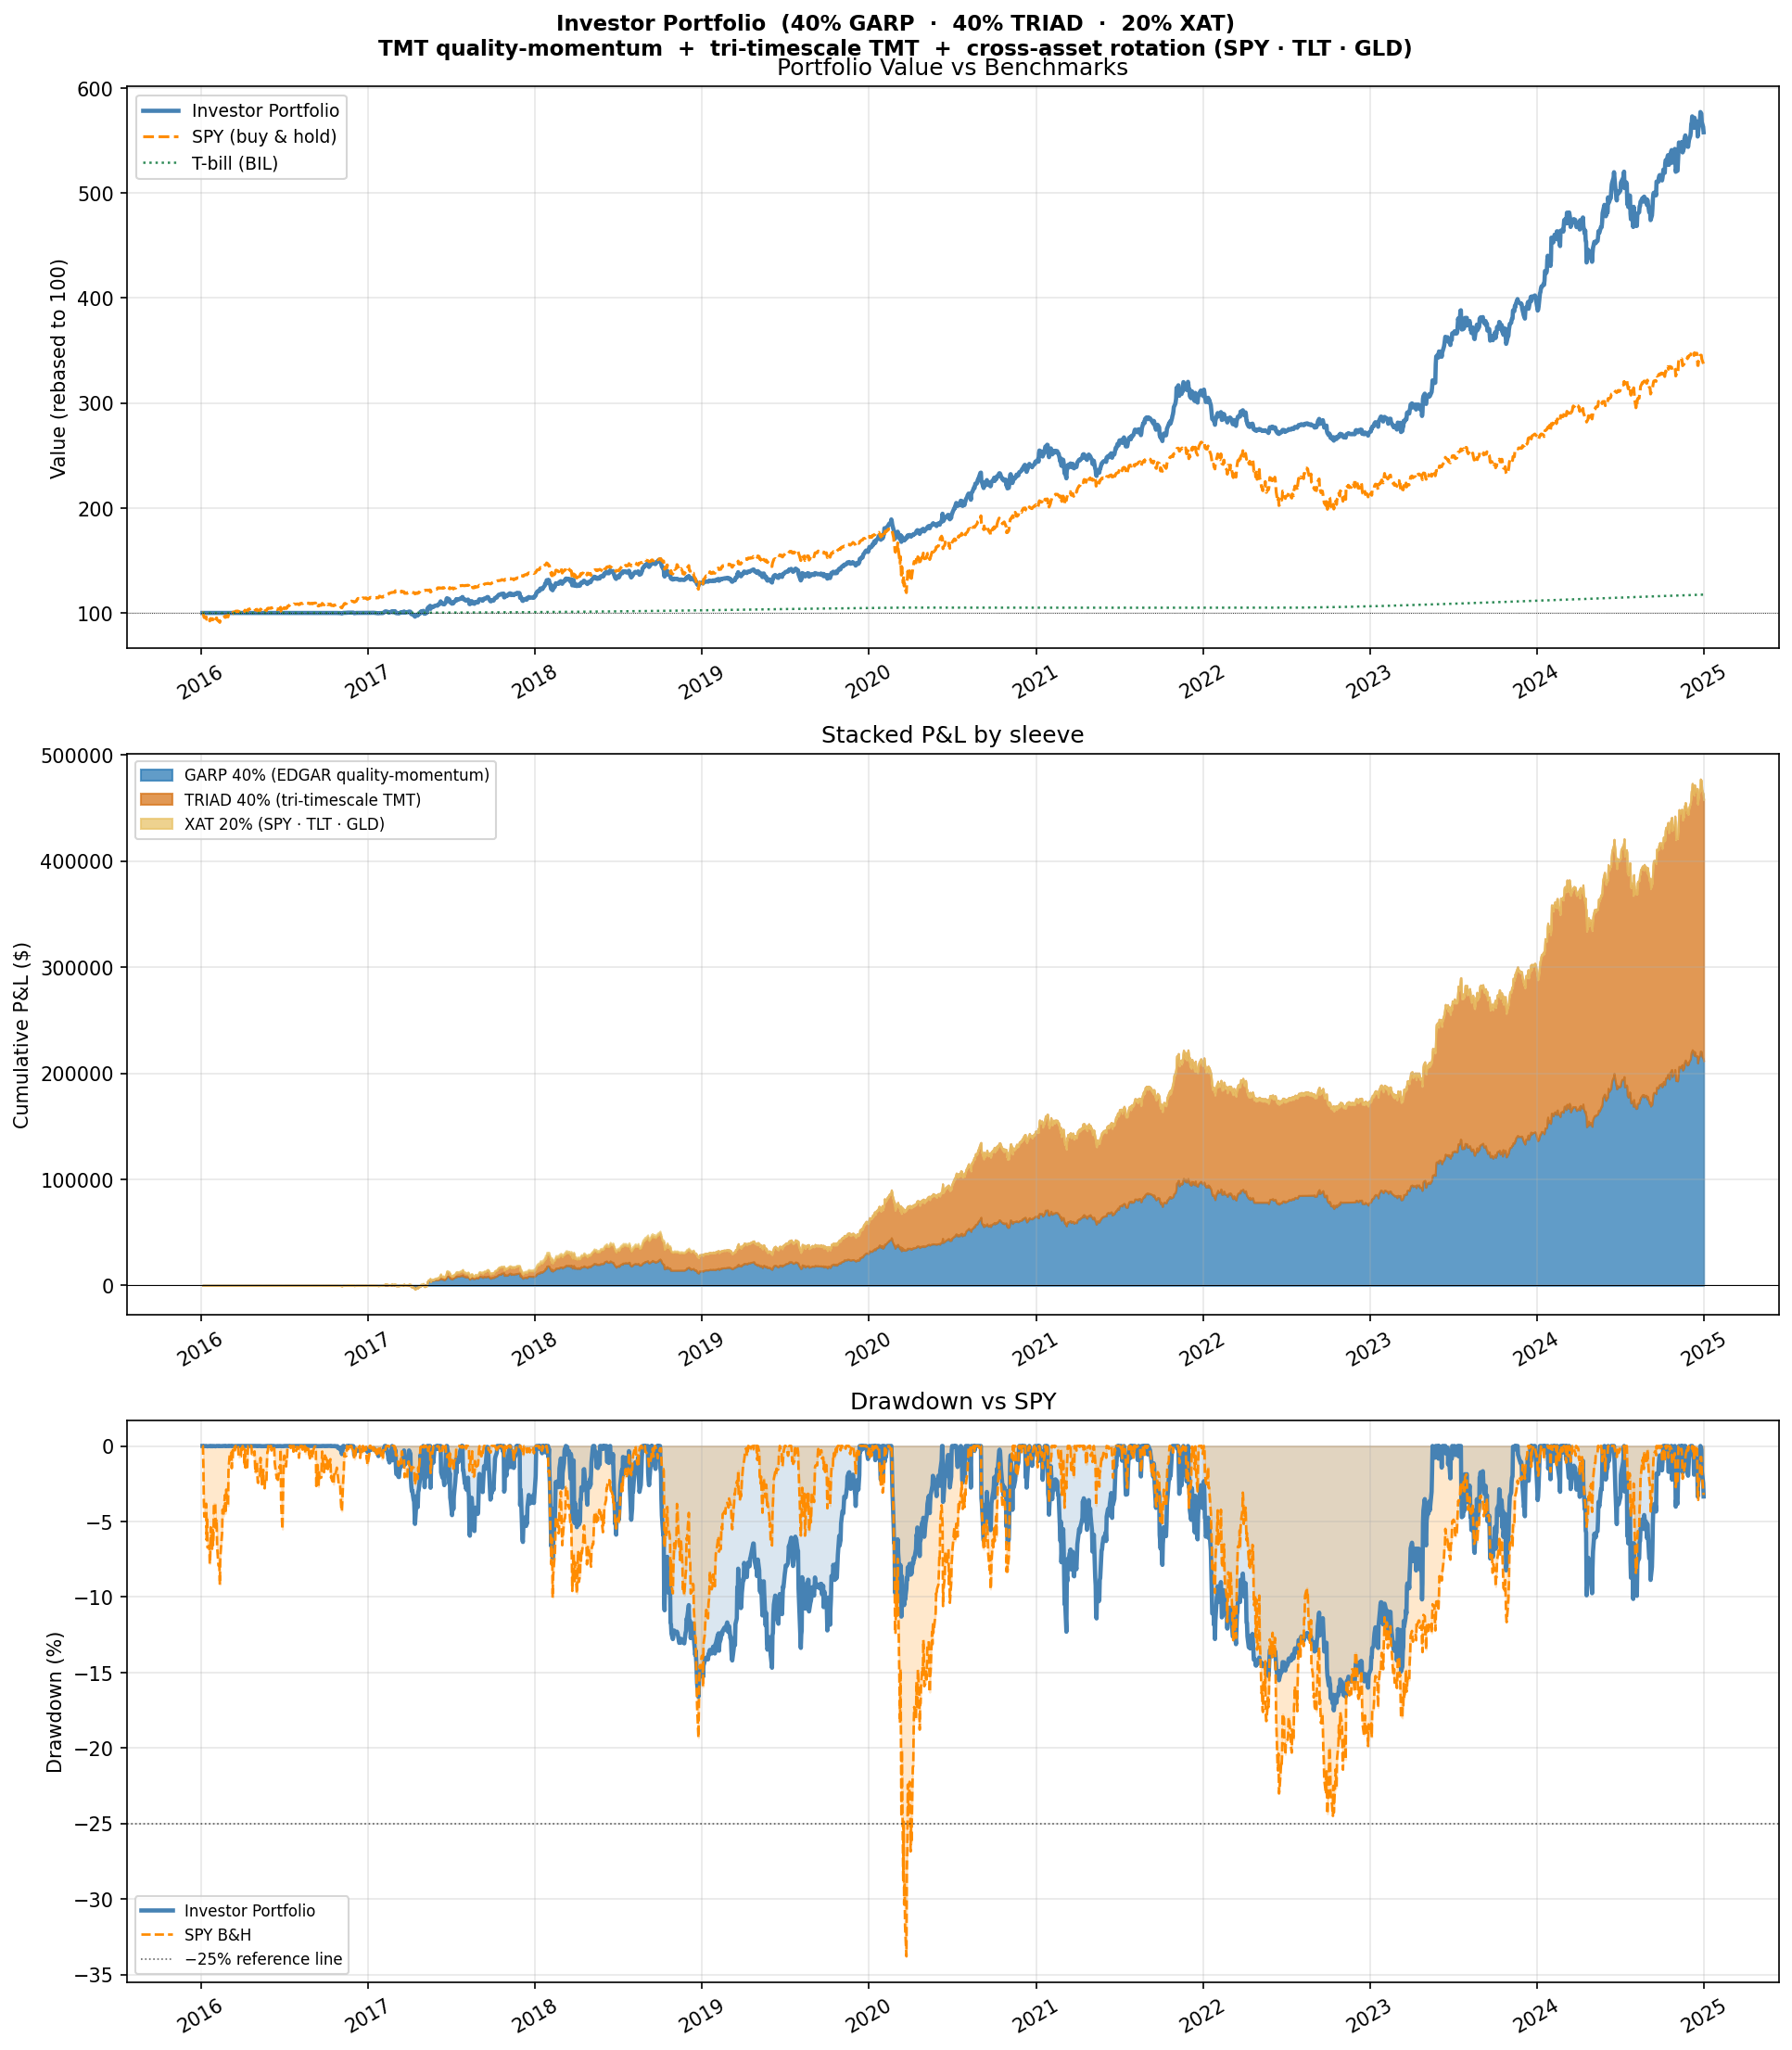

The file beside this chart, header and first rows:
date, portfolio_value, daily_return
2016-01-04, 100000, 0.0
2016-01-05, 100000, 0.0
2016-01-06, 99978, -0.0002172
2016-01-07, 99989, 0.0001086
2016-01-08, 99989, 0.0
2016-01-11, 99989, 0.0
2016-01-12, 100000, 0.0001086
2016-01-13, 99989, -0.0001086
2016-01-14, 99978, -0.0001086
2016-01-15, 99978, 0.0
2016-01-19, 99989, 0.0001086
2016-01-20, 99989, 0.0
2016-01-21, 100000, 0.0001086
2016-01-22, 99978, -0.0002172
2016-01-25, 99989, 0.0001086
2016-01-26, 99978, -0.0001086
2016-01-27, 99989, 0.0001086
2016-01-28, 99989, 0.0
2016-01-29, 100000, 0.0001086
2016-02-01, 99978, -0.0002172
2016-02-02, 99978, 0.0
2016-02-03, 99989, 0.0001086
2016-02-04, 100000, 0.0001086
2016-02-05, 100000, 0.0
2016-02-08, 99989, -0.0001086
2016-02-09, 100000, 0.0001086
2016-02-10, 99989, -0.0001086
2016-02-11, 99995, 5.431683006973387e-05
2016-02-12, 99989, -5.431387991206016e-05
2016-02-16, 99989, 0.0
2016-02-17, 99989, 0.0
2016-02-18, 100000, 0.0001086
2016-02-19, 100000, 0.0
2016-02-22, 100000, 0.0
2016-02-23, 99989, -0.0001086
2016-02-24, 100000, 0.0001086
2016-02-25, 99989, -0.0001086
2016-02-26, 99989, 0.0
2016-02-29, 100000, 0.0001086
2016-03-01, 100000, 0.0
2016-03-02, 99989, -0.0001086
2016-03-03, 100000, 0.0001086
2016-03-04, 100000, 0.0
2016-03-07, 100000, 0.0
2016-03-08, 99989, -0.0001086
2016-03-09, 100000, 0.0001086
2016-03-10, 100000, 0.0
2016-03-11, 99989, -0.0001086
2016-03-14, 99989, 0.0
2016-03-15, 99989, 0.0
2016-03-16, 100000, 0.0001086
2016-03-17, 99989, -0.0001086
2016-03-18, 99989, 0.0
2016-03-21, 100000, 0.0001086
2016-03-22, 99995, -5.431093007468579e-05
2016-03-23, 99989, -5.431387991206016e-05
2016-03-24, 100000, 0.0001086
2016-03-28, 100000, 0.0
2016-03-29, 100000, 0.0
2016-03-30, 100000, 0.0
... 2,204 more rows
